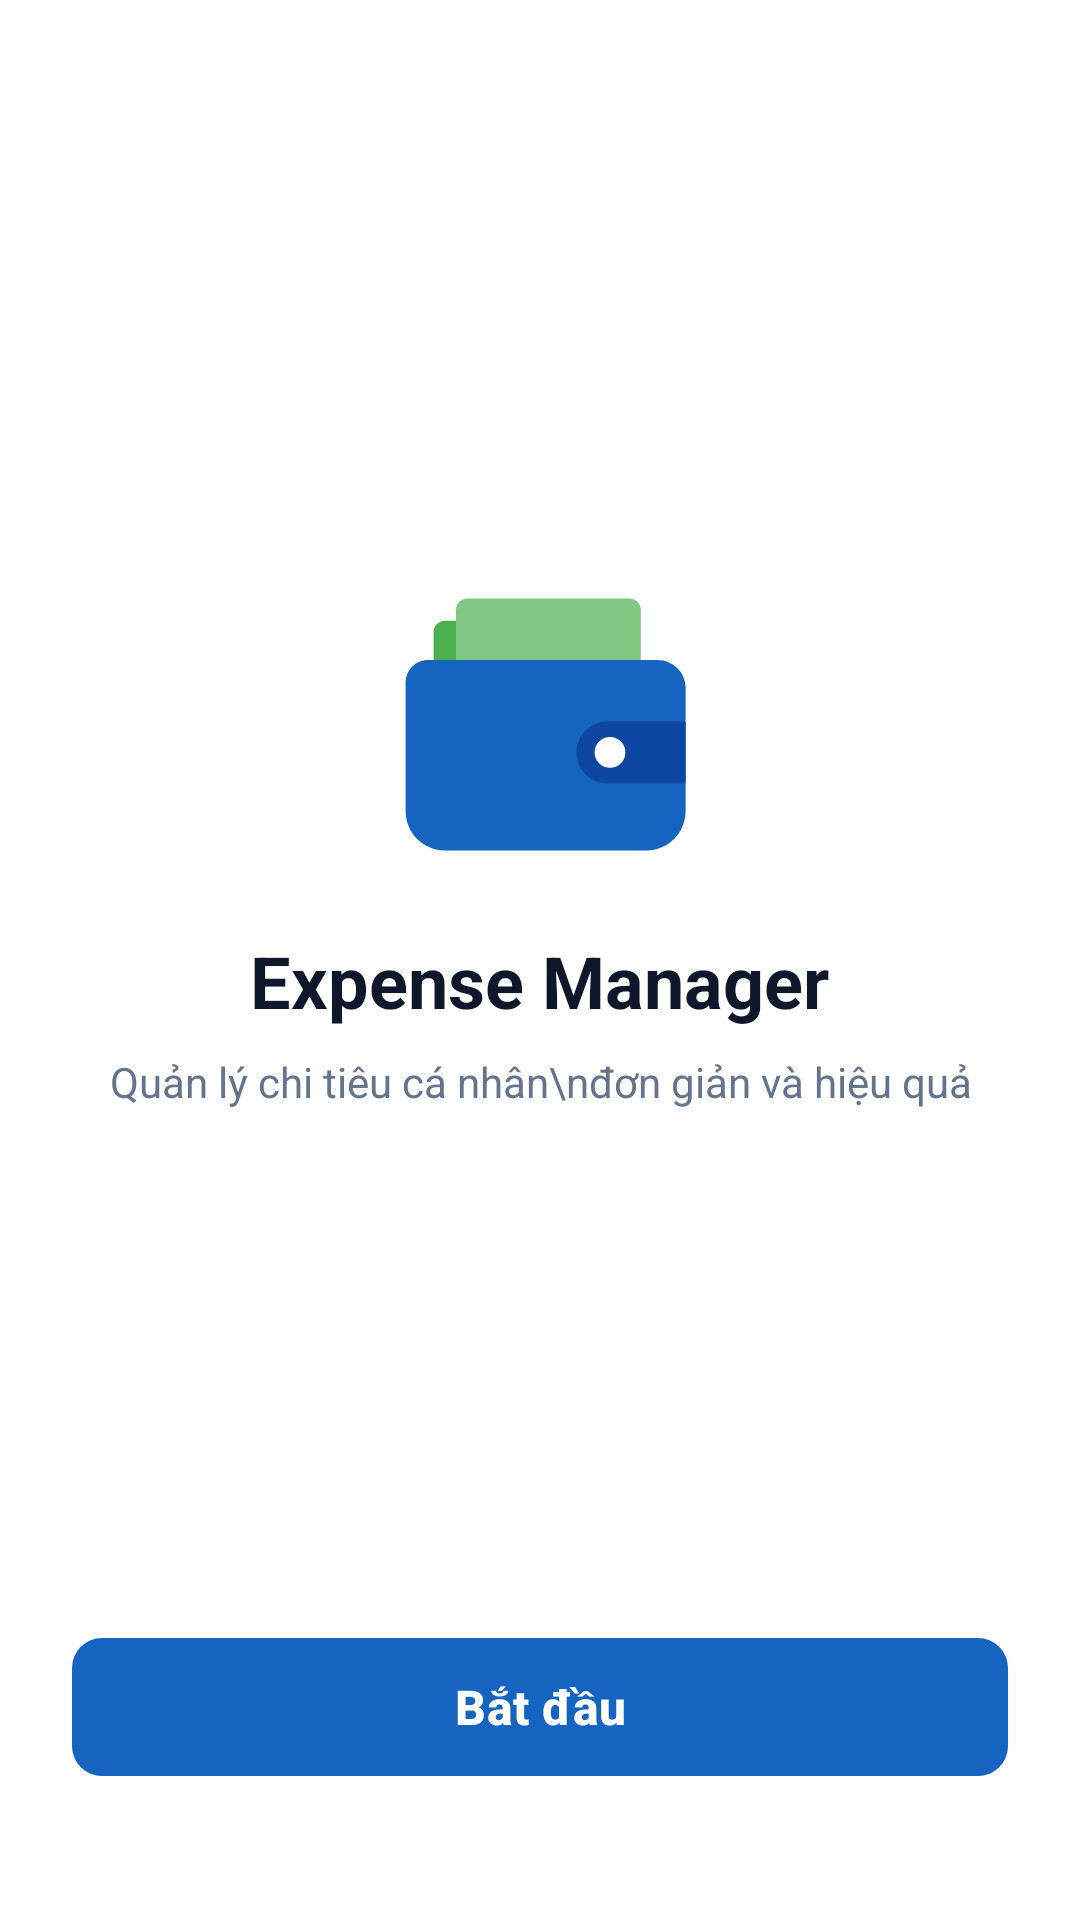

This screen was rendered from an Android layout file. Write that file and the resources it references.
<!-- AndroidManifest.xml: application theme Theme.Case_study_1 -->
<!-- res/layout/activity_main.xml -->
<?xml version="1.0" encoding="utf-8"?>
<androidx.constraintlayout.widget.ConstraintLayout xmlns:android="http://schemas.android.com/apk/res/android"
    xmlns:app="http://schemas.android.com/apk/res-auto"
    xmlns:tools="http://schemas.android.com/tools"
    android:id="@+id/main"
    android:layout_width="match_parent"
    android:layout_height="match_parent"
    android:background="#FFFFFF"
    android:padding="24dp"
    tools:context=".MainActivity">

    
    <LinearLayout
        android:id="@+id/layoutCenter"
        android:layout_width="wrap_content"
        android:layout_height="wrap_content"
        android:gravity="center"
        android:orientation="vertical"
        app:layout_constraintBottom_toTopOf="@+id/btnStart"
        app:layout_constraintEnd_toEndOf="parent"
        app:layout_constraintStart_toStartOf="parent"
        app:layout_constraintTop_toTopOf="parent"
        app:layout_constraintVertical_bias="0.48">

        <ImageView
            android:id="@+id/ivWalletLogo"
            android:layout_width="112dp"
            android:layout_height="112dp"
            android:contentDescription="Logo Expense Manager"
            android:src="@drawable/ic_wallet" />

        <TextView
            android:id="@+id/tvAppName"
            android:layout_width="wrap_content"
            android:layout_height="wrap_content"
            android:layout_marginTop="16dp"
            android:text="Expense Manager"
            android:textColor="#0F172A"
            android:textSize="24sp"
            android:textStyle="bold" />

        <TextView
            android:id="@+id/tvSubtitle"
            android:layout_width="wrap_content"
            android:layout_height="wrap_content"
            android:layout_marginTop="8dp"
            android:gravity="center"
            android:lineSpacingExtra="4dp"
            android:text="Quản lý chi tiêu cá nhân\nđơn giản và hiệu quả"
            android:textColor="#64748B"
            android:textSize="14sp" />
    </LinearLayout>

    
    <com.google.android.material.button.MaterialButton
        android:id="@+id/btnStart"
        android:layout_width="0dp"
        android:layout_height="54dp"
        android:layout_marginBottom="20dp"
        android:text="Bắt đầu"
        android:textAllCaps="false"
        android:textColor="#FFFFFF"
        android:textSize="16sp"
        android:textStyle="bold"
        app:backgroundTint="#1565C0"
        app:cornerRadius="10dp"
        app:layout_constraintBottom_toBottomOf="parent"
        app:layout_constraintEnd_toEndOf="parent"
        app:layout_constraintStart_toStartOf="parent" />

</androidx.constraintlayout.widget.ConstraintLayout>
<!-- resources referenced by this layout -->
<resources>
  <!-- drawable ic_wallet (drawable) -->
  <?xml version="1.0" encoding="utf-8"?>
  <vector xmlns:android="http://schemas.android.com/apk/res/android"
      android:width="120dp"
      android:height="120dp"
      android:viewportWidth="120"
      android:viewportHeight="120">
  
      
      <path
          android:fillColor="#4CAF50"
          android:pathData="M22,30 C22,27.8 23.8,26 26,26 L34,26 L34,46 L22,46 Z" />
  
      
      <path
          android:fillColor="#81C784"
          android:pathData="M30,22 C30,19.8 31.8,18 34,18 L92,18 C94.2,18 96,19.8 96,22 L96,46 L30,46 Z" />
  
      
      <path
          android:fillColor="#1565C0"
          android:pathData="M12,48 C12,43.6 15.6,40 20,40 L102,40 C107.5,40 112,44.5 112,50 L112,94 C112,101.7 105.7,108 98,108 L26,108 C18.3,108 12,101.7 12,94 Z" />
  
      
      <path
          android:fillColor="#0D47A1"
          android:pathData="M84,62 L112,62 L112,84 L84,84 C77.9,84 73,79.1 73,73 C73,66.9 77.9,62 84,62 Z" />
  
      
      <path
          android:fillColor="#FFFFFF"
          android:pathData="M85,73 m-5.5,0 a5.5,5.5 0 1,0 11,0 a5.5,5.5 0 1,0 -11,0" />
  </vector>
  <style name="Theme.Case_study_1" parent="Base.Theme.Case_study_1" />
  <style name="Base.Theme.Case_study_1" parent="Theme.Material3.DayNight.NoActionBar">
          <item name="android:statusBarColor">#FFFFFF</item>
          <item name="android:windowLightStatusBar">true</item>
      </style>
</resources>
